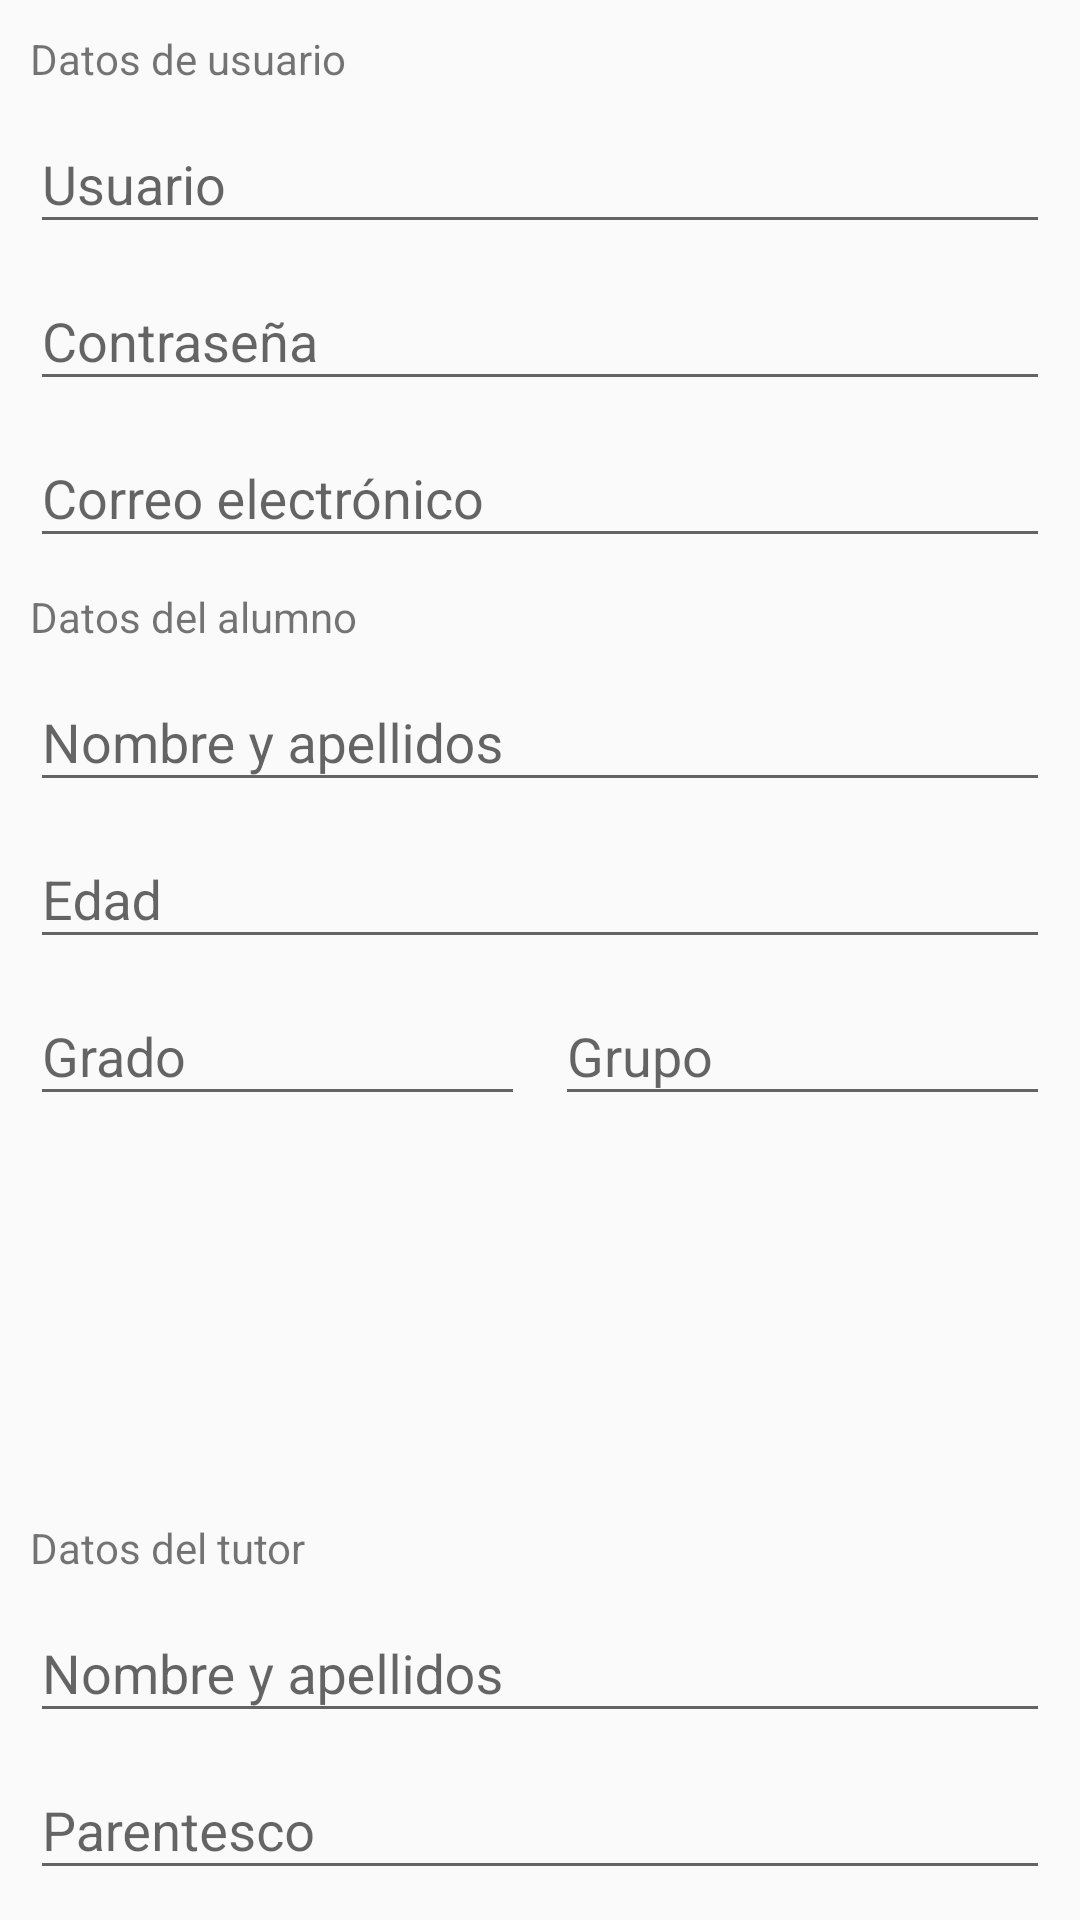

Layout XML and referenced resources for this Android screen:
<!-- AndroidManifest.xml: application theme AppTheme -->
<!-- res/layout/activity_registration.xml -->
<?xml version="1.0" encoding="utf-8"?>
<LinearLayout xmlns:android="http://schemas.android.com/apk/res/android"
    xmlns:app="http://schemas.android.com/apk/res-auto"
    xmlns:tools="http://schemas.android.com/tools"
    android:layout_width="match_parent"
    android:layout_height="wrap_content"
    android:orientation="vertical"
    android:padding="10dp"
    tools:context="com.example.valdefreaks.checkmeout.RegistrationActivity">

    <TextView
        android:layout_width="wrap_content"
        android:layout_height="wrap_content"
        android:text="Datos de usuario" />

    <android.support.design.widget.TextInputLayout
        android:layout_width="match_parent"
        android:layout_height="wrap_content"
        android:gravity="center">

        <EditText
            android:id="@+id/et_registration_user"
            android:layout_width="match_parent"
            android:layout_height="wrap_content"

            android:hint="Usuario"
            android:inputType="text"
            android:textColor="@color/colorPrimaryText" />
    </android.support.design.widget.TextInputLayout>

    <android.support.design.widget.TextInputLayout
        android:layout_width="match_parent"
        android:layout_height="wrap_content"

        android:gravity="center">

        <EditText
            android:id="@+id/et_registration_password"
            android:layout_width="match_parent"
            android:layout_height="wrap_content"

            android:hint="Contraseña"
            android:inputType="text"
            android:textColor="@color/colorPrimaryText" />
    </android.support.design.widget.TextInputLayout>

    <android.support.design.widget.TextInputLayout
        android:layout_width="match_parent"
        android:layout_height="wrap_content"

        android:gravity="center">

        <EditText
            android:id="@+id/et_registration_email"
            android:layout_width="match_parent"
            android:layout_height="wrap_content"

            android:hint="Correo electrónico"
            android:inputType="text"
            android:textColor="@color/colorPrimaryText" />
    </android.support.design.widget.TextInputLayout>

    <TextView
        android:layout_width="wrap_content"
        android:layout_height="wrap_content"
        android:layout_marginTop="10dp"
        android:text="Datos del alumno" />

    <android.support.design.widget.TextInputLayout
        android:layout_width="match_parent"
        android:layout_height="wrap_content"
        android:gravity="center">

        <EditText
            android:id="@+id/et_registration_student_name"
            android:layout_width="match_parent"
            android:layout_height="wrap_content"

            android:hint="Nombre y apellidos"
            android:inputType="text"
            android:textColor="@color/colorPrimaryText" />
    </android.support.design.widget.TextInputLayout>

    <android.support.design.widget.TextInputLayout
        android:layout_width="match_parent"
        android:layout_height="wrap_content"

        android:gravity="center">

        <EditText
            android:id="@+id/et_registration_age"
            android:layout_width="match_parent"
            android:layout_height="wrap_content"

            android:hint="Edad"
            android:inputType="number"
            android:textColor="@color/colorPrimaryText" />
    </android.support.design.widget.TextInputLayout>

    <LinearLayout
        android:layout_width="match_parent"
        android:layout_height="wrap_content"
        android:layout_weight="1"
        android:orientation="horizontal">


        <android.support.design.widget.TextInputLayout
            android:layout_width="0dp"
            android:layout_height="wrap_content"
            android:layout_weight=".5"
            android:layout_marginRight="5dp"
            android:gravity="center">

            <EditText
                android:id="@+id/et_registration_grade"
                android:layout_width="match_parent"
                android:layout_height="wrap_content"

                android:hint="Grado"
                android:inputType="number"
                android:textColor="@color/colorPrimaryText" />
        </android.support.design.widget.TextInputLayout>

        <android.support.design.widget.TextInputLayout
            android:layout_width="0dp"
            android:layout_height="wrap_content"
            android:layout_weight=".5"
            android:layout_marginLeft="5dp"

            android:gravity="center">

            <EditText
                android:id="@+id/et_registration_group"
                android:layout_width="match_parent"
                android:layout_height="wrap_content"

                android:hint="Grupo"
                android:inputType="text"
                android:textColor="@color/colorPrimaryText" />
        </android.support.design.widget.TextInputLayout>
    </LinearLayout>
    <TextView
        android:layout_width="wrap_content"
        android:layout_height="wrap_content"
        android:layout_marginTop="10dp"
        android:text="Datos del tutor" />

    <android.support.design.widget.TextInputLayout
        android:layout_width="match_parent"
        android:layout_height="wrap_content"
        android:gravity="center">

        <EditText
            android:id="@+id/et_registration_tutor_name"
            android:layout_width="match_parent"
            android:layout_height="wrap_content"

            android:hint="Nombre y apellidos"
            android:inputType="text"
            android:textColor="@color/colorPrimaryText" />
    </android.support.design.widget.TextInputLayout>
    <android.support.design.widget.TextInputLayout
        android:layout_width="match_parent"
        android:layout_height="wrap_content"
        android:gravity="center">

        <EditText
            android:id="@+id/et_registration_relationship"
            android:layout_width="match_parent"
            android:layout_height="wrap_content"

            android:hint="Parentesco"
            android:inputType="text"
            android:textColor="@color/colorPrimaryText" />
    </android.support.design.widget.TextInputLayout>

</LinearLayout>
<!-- resources referenced by this layout -->
<resources>
  <color name="colorPrimaryText">#212121</color>
  <style name="AppTheme" parent="Theme.AppCompat.Light.DarkActionBar">
          
          <item name="colorPrimary">@color/colorPrimary</item>
          <item name="colorPrimaryDark">@color/colorPrimaryDark</item>
          <item name="colorAccent">@color/colorAccent</item>
          <item name="android:actionMenuTextColor">@color/colorWhite</item>
  
      </style>
  <color name="colorPrimary">#2196F3</color>
  <color name="colorPrimaryDark">#1976D2</color>
  <color name="colorAccent">#00BCD4</color>
  <color name="colorWhite">#FFFFFF</color>
</resources>
